The GitHub repository zach-merritt/weedeater contains a labelled image folder "data_for_modeling" with 5 categories: dirt, marigold, morning glory, pea, radish. Examples follow, each with its label.

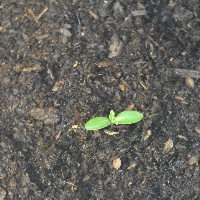
Label: marigold

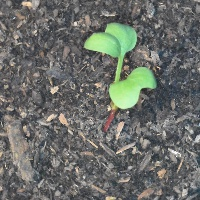
Label: radish

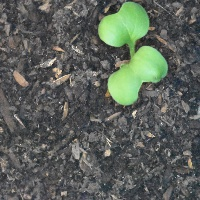
Label: radish

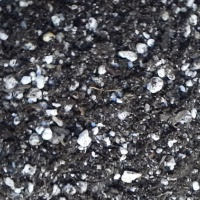
Label: dirt

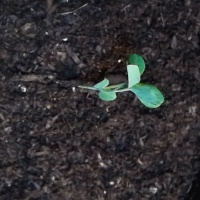
Label: pea

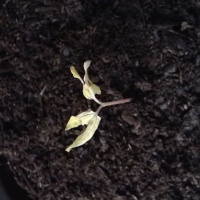
Label: morning glory
